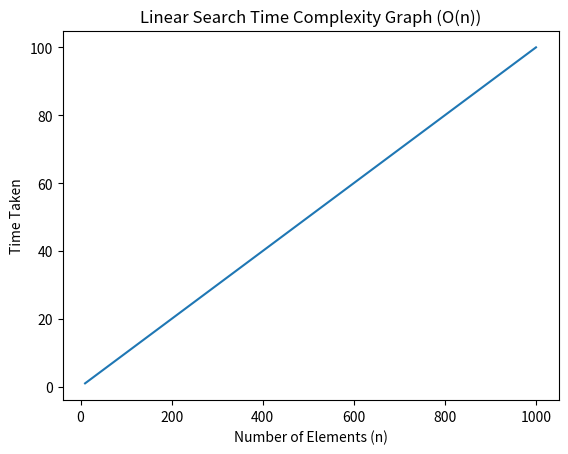

Recreate this plot in Python.
import matplotlib.pyplot as plt

# Input size
n = [10, 50, 100, 200, 500, 1000]

# Time taken (linear growth - O(n))
time = [1, 5, 10, 20, 50, 100]

plt.figure()
plt.plot(n, time)
plt.xlabel("Number of Elements (n)")
plt.ylabel("Time Taken")
plt.title("Linear Search Time Complexity Graph (O(n))")
plt.show()
